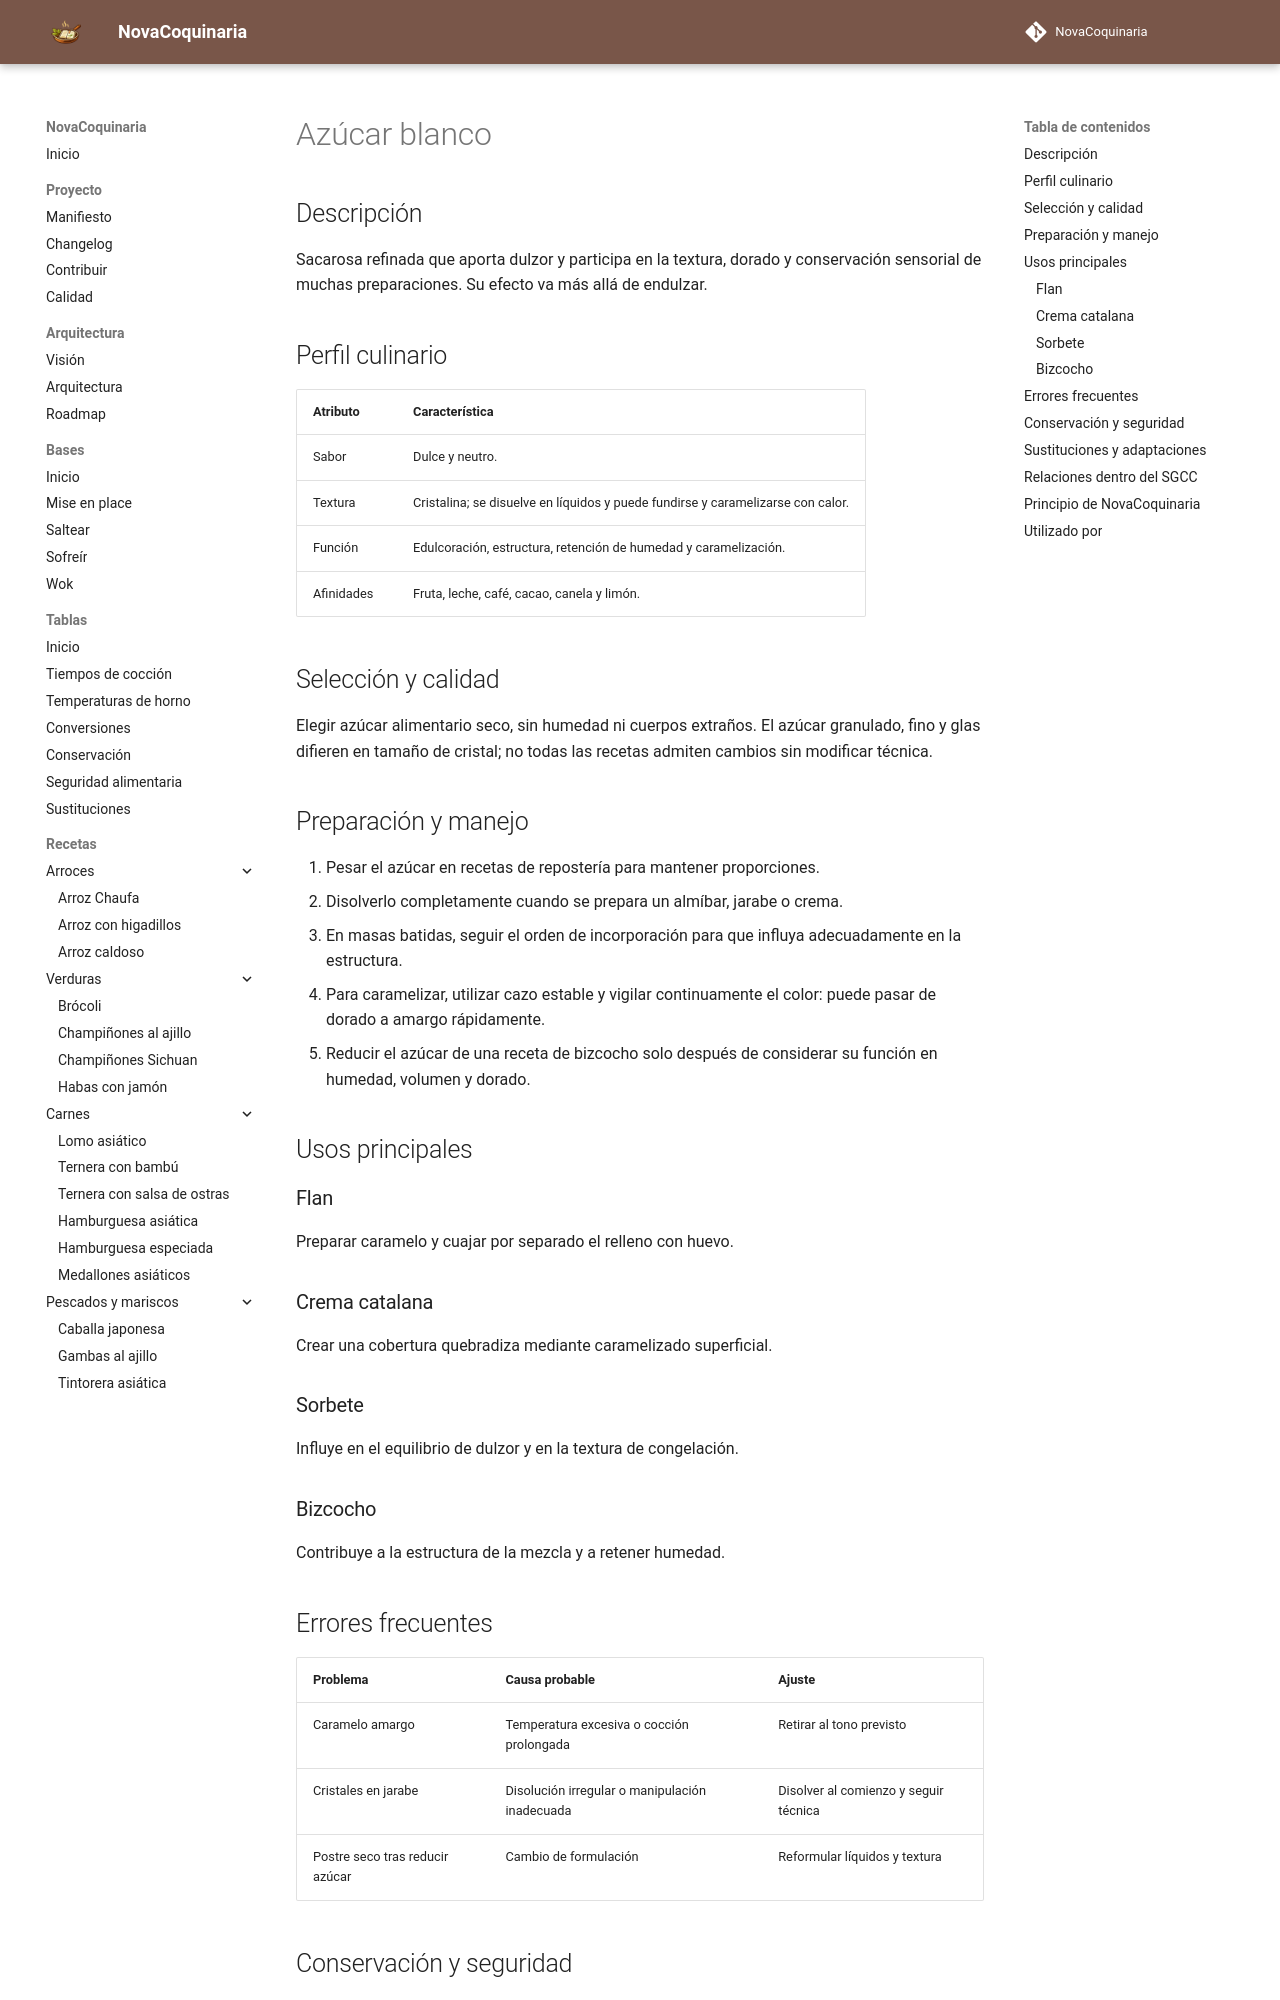

repository: fran-eliot/NovaCoquinaria · page: 11_Despensa/15_Reposteria/azucar_blanco.html · generator: mkdocs

---
id: ING-0058
tipo: ingrediente
titulo: Azúcar blanco
categoria: Ingredientes de repostería
estado: borrador
version: 1.0.0
ultima_revision: 2026-11-14
etiquetas:
  - azucar
  - dulzor
  - caramelo
  - postres
---

# Azúcar blanco

## Descripción

Sacarosa refinada que aporta dulzor y participa en la textura, dorado y conservación sensorial de muchas preparaciones. Su efecto va más allá de endulzar.

## Perfil culinario

| Atributo | Característica |
|---|---|
| Sabor | Dulce y neutro. |
| Textura | Cristalina; se disuelve en líquidos y puede fundirse y caramelizarse con calor. |
| Función | Edulcoración, estructura, retención de humedad y caramelización. |
| Afinidades | Fruta, leche, café, cacao, canela y limón. |

## Selección y calidad

Elegir azúcar alimentario seco, sin humedad ni cuerpos extraños. El azúcar granulado, fino y glas difieren en tamaño de cristal; no todas las recetas admiten cambios sin modificar técnica.

## Preparación y manejo

1. Pesar el azúcar en recetas de repostería para mantener proporciones.
2. Disolverlo completamente cuando se prepara un almíbar, jarabe o crema.
3. En masas batidas, seguir el orden de incorporación para que influya adecuadamente en la estructura.
4. Para caramelizar, utilizar cazo estable y vigilar continuamente el color: puede pasar de dorado a amargo rápidamente.
5. Reducir el azúcar de una receta de bizcocho solo después de considerar su función en humedad, volumen y dorado.

## Usos principales

### Flan

Preparar caramelo y cuajar por separado el relleno con huevo.

### Crema catalana

Crear una cobertura quebradiza mediante caramelizado superficial.

### Sorbete

Influye en el equilibrio de dulzor y en la textura de congelación.

### Bizcocho

Contribuye a la estructura de la mezcla y a retener humedad.

## Errores frecuentes

| Problema | Causa probable | Ajuste |
|---|---|---|
| Caramelo amargo | Temperatura excesiva o cocción prolongada | Retirar al tono previsto |
| Cristales en jarabe | Disolución irregular o manipulación inadecuada | Disolver al comienzo y seguir técnica |
| Postre seco tras reducir azúcar | Cambio de formulación | Reformular líquidos y textura |
